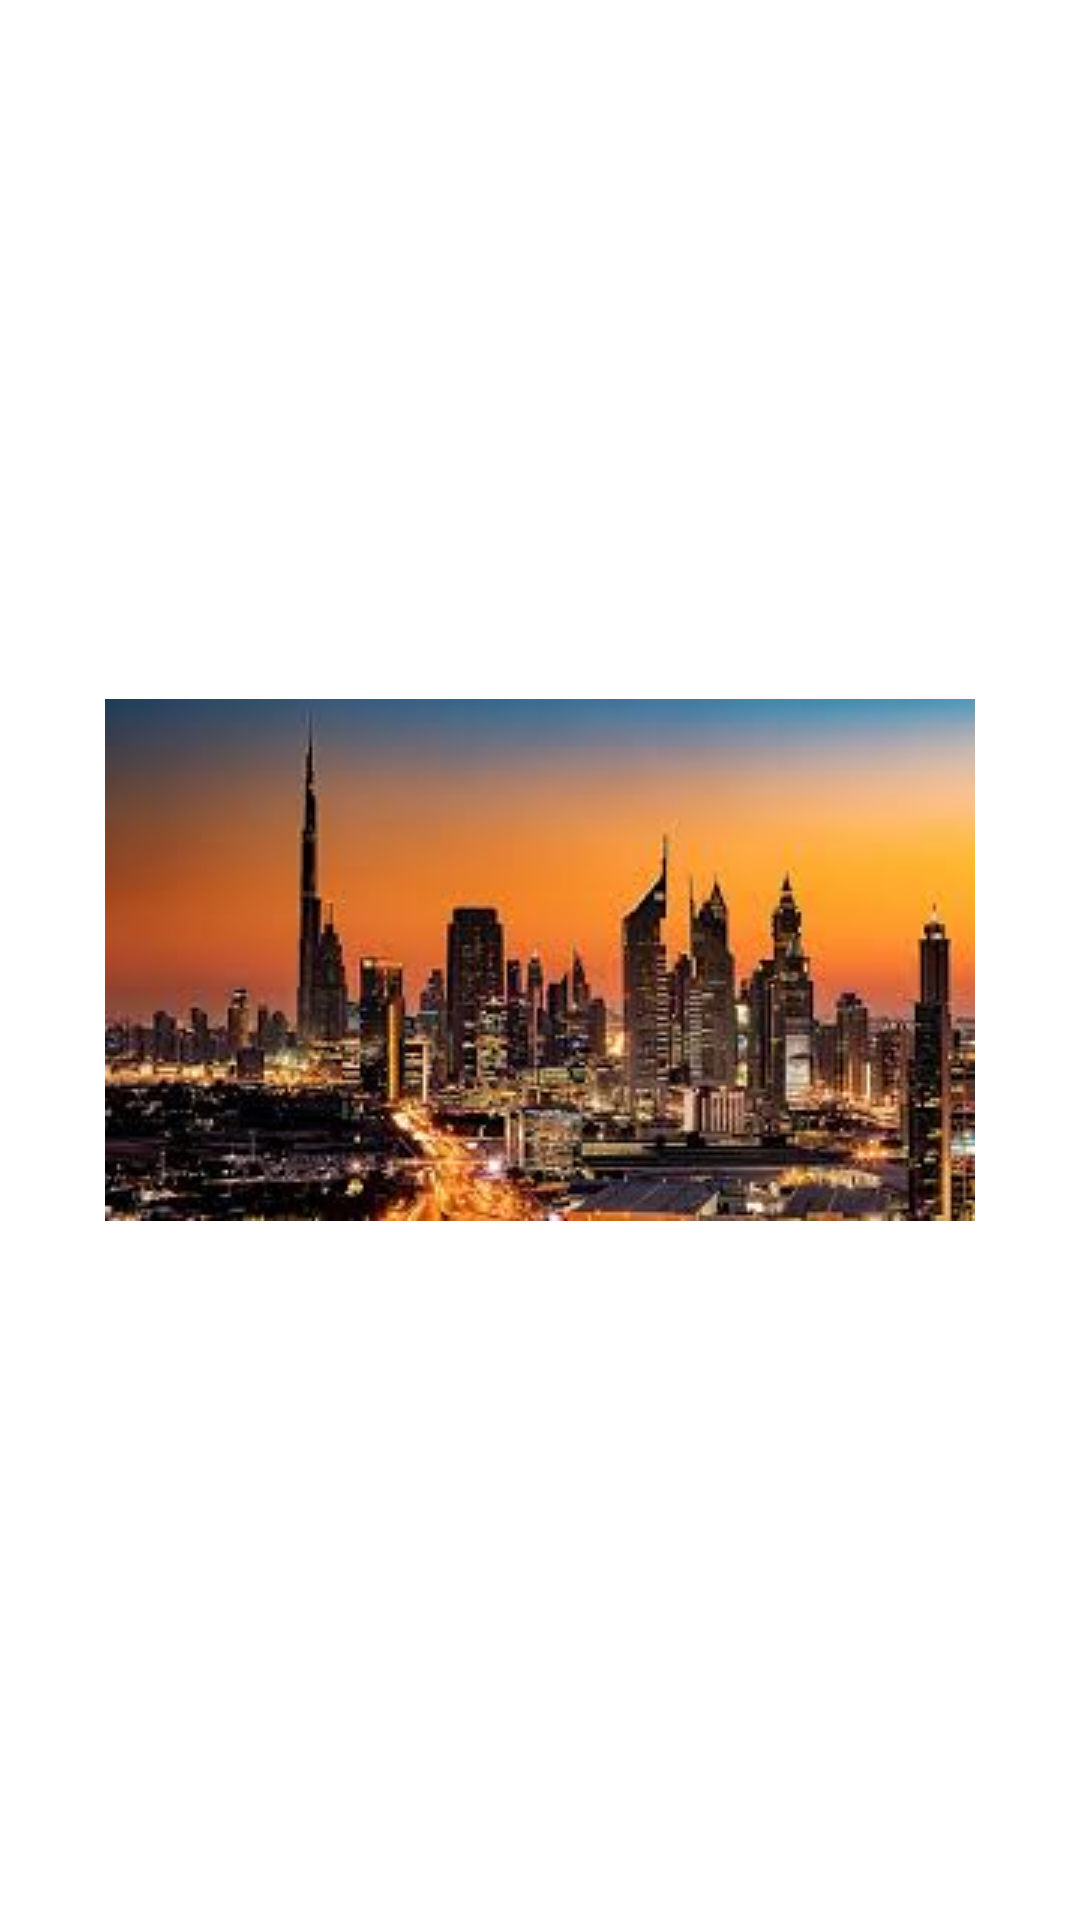

The Android layout XML behind this screen, and the referenced resources:
<!-- AndroidManifest.xml: application theme AppTheme -->
<!-- res/layout/activity_main.xml -->
<?xml version="1.0" encoding="utf-8"?>
<android.support.constraint.ConstraintLayout xmlns:android="http://schemas.android.com/apk/res/android"
    xmlns:app="http://schemas.android.com/apk/res-auto"
    xmlns:tools="http://schemas.android.com/tools"
    android:layout_width="match_parent"
    android:layout_height="match_parent"
    android:background="@android:color/white"
    tools:context=".MainActivity">

    <ImageView
        android:id="@+id/imageview"
        android:layout_width="wrap_content"
        android:layout_height="wrap_content"
        android:src="@drawable/background"
        android:transitionName="background"
        app:layout_constraintBottom_toBottomOf="parent"
        app:layout_constraintLeft_toLeftOf="parent"
        app:layout_constraintRight_toRightOf="parent"
        app:layout_constraintTop_toTopOf="parent" />

</android.support.constraint.ConstraintLayout>
<!-- resources referenced by this layout -->
<resources>
  <!-- drawable background: jpg bitmap (drawable, 11870 bytes) -->
  <style name="AppTheme" parent="Theme.AppCompat.Light.NoActionBar">
          
          <item name="colorPrimary">@color/colorOrange</item>
          <item name="colorPrimaryDark">@color/colorOrange</item>
          <item name="colorAccent">@color/colorAccent</item>
  
          <item name="android:windowActivityTransitions">true</item>
      </style>
  <color name="colorOrange">#a06b2b</color>
  <color name="colorAccent">#FF4081</color>
</resources>
